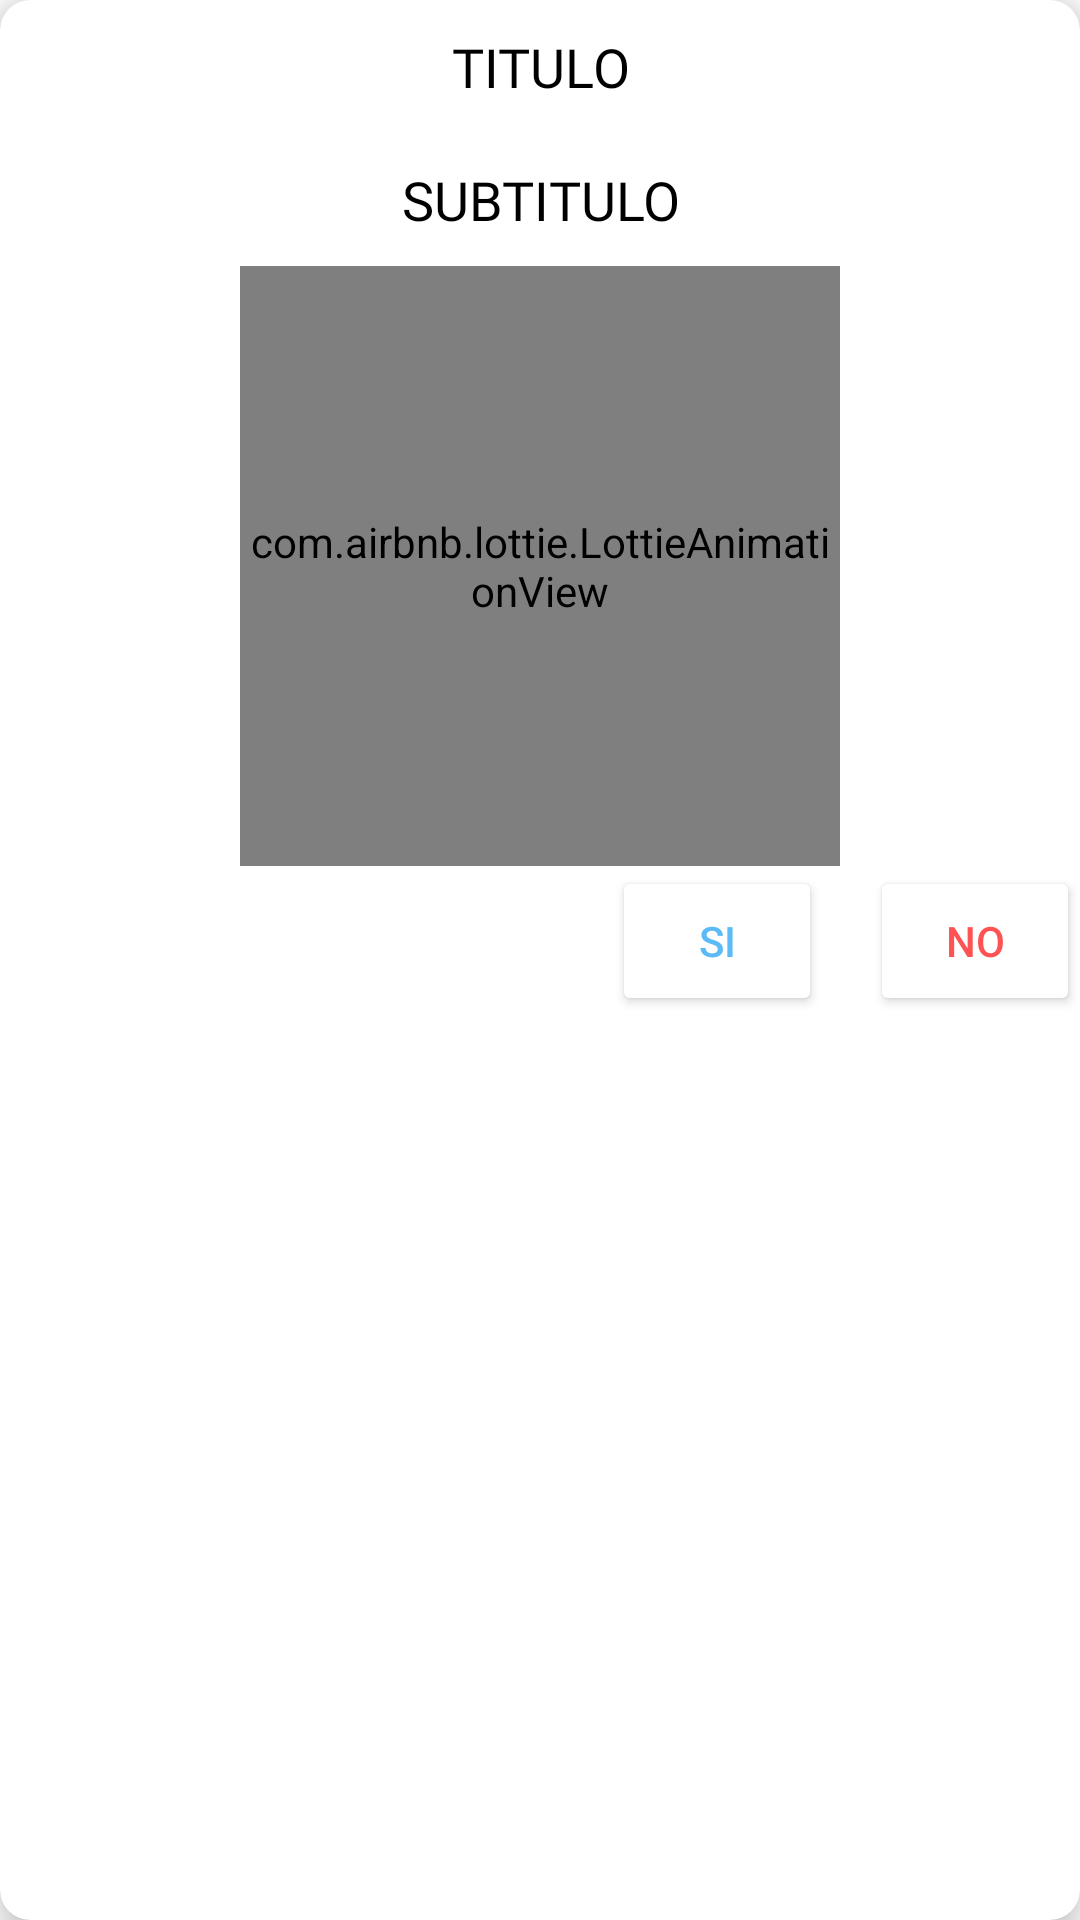

Reconstruct the res/layout file that produces this screen, plus the resources it refers to.
<!-- AndroidManifest.xml: application theme Theme.TTMrCan -->
<!-- res/layout/dialogo_cambio_warning.xml -->
<?xml version="1.0" encoding="utf-8"?>
<androidx.cardview.widget.CardView xmlns:android="http://schemas.android.com/apk/res/android"
    xmlns:app="http://schemas.android.com/apk/res-auto"
    xmlns:tools="http://schemas.android.com/tools"
    android:layout_width="match_parent"
    android:layout_height="wrap_content"
    android:layout_margin="5dp"
    app:cardCornerRadius="10dp"
    app:cardElevation="8dp">

    <LinearLayout
        android:layout_width="match_parent"
        android:layout_height="match_parent"
        android:orientation="vertical">

        <TextView
            android:id="@+id/dialogo_warning_title"
            android:layout_width="wrap_content"
            android:layout_height="wrap_content"
            android:layout_margin="10dp"
            android:fontFamily="@font/nunito_bold"
            android:gravity="center"
            android:text="TITULO"
            android:textColor="@color/black"
            android:textSize="18sp"
            android:layout_gravity="center"
            tools:ignore="RtlHardcoded" />

        <TextView
            android:id="@+id/dialogo_warning_sub"
            android:layout_width="wrap_content"
            android:layout_height="wrap_content"
            android:layout_margin="10dp"
            android:fontFamily="@font/nunito_extralight"
            android:gravity="center"
            android:text="SUBTITULO"
            android:textColor="@color/black"
            android:textSize="18sp"
            android:layout_gravity="center"
            tools:ignore="RtlHardcoded" />

        <com.airbnb.lottie.LottieAnimationView
            android:id="@+id/animationView"
            android:layout_width="200dp"
            android:layout_height="200dp"
            app:lottie_autoPlay="true"
            app:lottie_loop="false"
            android:layout_gravity="center"
            app:lottie_rawRes="@raw/warning_dialog" />

        <LinearLayout
            android:layout_width="match_parent"
            android:layout_height="match_parent"
            android:orientation="horizontal">

            <View
                android:layout_width="0dp"
                android:layout_height="0dp"
                android:layout_weight="1" />

            <Button
                android:id="@+id/buttonSi"
                android:layout_width="70dp"
                android:layout_height="50dp"
                android:backgroundTint="#FFFFFF"
                android:text="SI"
                android:textColor="#5CBBF6" />

            <Button
                android:id="@+id/buttonNo"
                android:layout_width="70dp"
                android:layout_height="50dp"
                android:layout_marginStart="16dp"
                android:backgroundTint="#FFFFFF"
                android:text="NO"
                android:textColor="#FF5252" />

        </LinearLayout>

    </LinearLayout>






</androidx.cardview.widget.CardView>
<!-- resources referenced by this layout -->
<resources>
  <color name="black">#FF000000</color>
  <style name="Theme.TTMrCan" parent="Theme.MaterialComponents.DayNight.DarkActionBar">
          
          <item name="colorPrimary">@color/purple_500</item>
          <item name="colorPrimaryVariant">@color/purple_700</item>
          <item name="colorOnPrimary">@color/white</item>
          
          <item name="colorSecondary">@color/teal_200</item>
          <item name="colorSecondaryVariant">@color/teal_700</item>
          <item name="colorOnSecondary">@color/black</item>
          
          <item name="android:statusBarColor">?attr/colorPrimaryVariant</item>
          
      </style>
  <color name="purple_500">#FF6200EE</color>
  <color name="purple_700">#FF3700B3</color>
  <color name="white">#FFFFFFFF</color>
  <color name="teal_200">#FF03DAC5</color>
  <color name="teal_700">#FF018786</color>
</resources>
